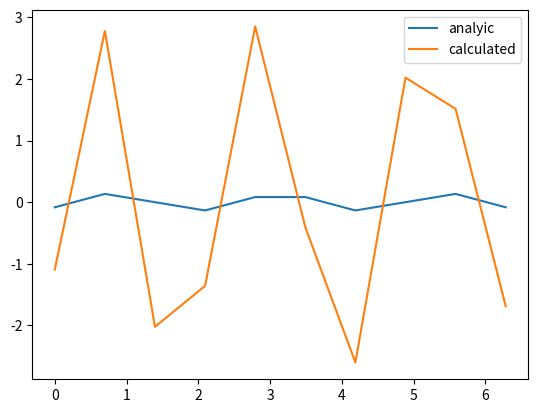
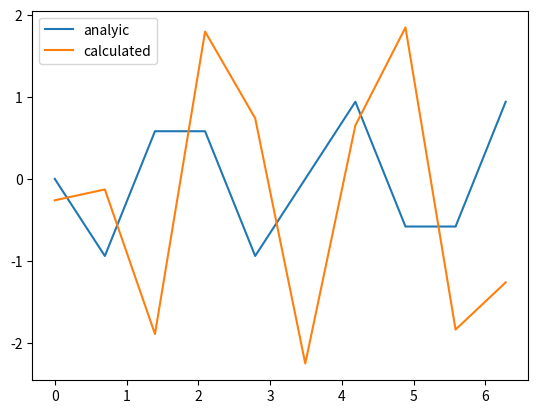

Here is the Python script that generated these plots, in order:
import numpy as np
import math
import scipy as sp
import matplotlib.pyplot as plt
m = 1
q = -1
L = 2*math.pi
E_func = lambda t: np.array([-m/q*math.sin(t) + m/(2*q)*math.cos(t), -m/(2*q)*math.sin(t), -m/(2*q)*math.sin(t) - 3*m/(2*q)*math.cos(t)]).reshape((1,3))
B_func = lambda t: np.array([-m/(2*q), m/(2*q),m/(2*q)]).reshape((1,3))
analytical_x = lambda t: np.array([math.sin(t)]).reshape((1,1))
analytical_v = lambda t: np.array([math.cos(t),-math.sin(t),math.cos(t) - math.sin(t)]).reshape((1,3))

k = 3
omega = k
analytical_E = lambda x,t: np.array([0,math.cos(omega*t)*math.sin(k*x),0]).reshape((1,3))
analytical_B = lambda x,t: np.array([0,0, -math.sin(omega*t)*math.cos(k*x)]).reshape((1,3))

t0 = 0
t_end = 1
Np = 1
Nx_base = 10
Nt_base = 10
refinements = 5

def alpha(B,dt):
    beta = q/m*dt/2
    sx=B[:,0]*beta;sy=B[:,1]*beta;sz=B[:,2]*beta
    return np.transpose((np.array([[1+sx*sx,sz+sx*sy,-sy+sx*sz],\
                                    [-sz+sx*sy,1+sy*sy,sx+sy*sz],\
                                    [sy+sx*sz,-sx+sy*sz,1+sz*sz]])/(1+sx*sx+sy*sy+sz*sz)).T,axes=(0, 2, 1))

def DecoupledStep3D(yn,tn,tn1,Nx, dt,dx, return_all_steps = False ):
        xp = np.copy(np.reshape(yn[:Np],(Np)))
        vp = np.copy(np.reshape(yn[Np:Np+3*Np], (Np,3)))
        E0 = np.copy(np.reshape(yn[Np+3*Np:Np+3*(Np + Nx)], (Nx,3)))
        Bc = np.copy(np.reshape(yn[Np+3*(Np + Nx):Np+3*(Np + 2*Nx)], (Nx,3)))
        
        nb_steps = math.ceil(abs((tn1-tn)/dt))
        x = np.empty((nb_steps+1,yn.shape[0]))
        x[0,:] = yn
        theta = 0.5
        for n in np.arange(1,nb_steps+1):
            t = tn + dt*(n-1) # t at beginning of time interval

            J0 = np.zeros((Nx,3))
            M=np.zeros((Nx,Nx,3,3))
            alphap = alpha(B_func(t),dt)

            A = q/m*dt**2*theta/2*M/dx
            I = np.eye(Nx)
            Derv= np.eye(Nx) + np.diagflat(np.ones(Nx-1),-1); Derv[0,-1] = -1; Derv/=dx
            Derc= -np.eye(Nx) + np.diagflat(np.ones(Nx-1),1); Derc[-1,0] = 1; Derc/=dx

            bKrylov = np.hstack((E0[:,0] - J0[:,0]*dt*theta, E0[:,1]-(J0[:,1])*dt*theta, E0[:,2]-(J0[:,2])*dt*theta,Bc[:,1],Bc[:,2]))

            Maxwell=np.vstack((np.hstack((I + A[:,:,0,0], A[:,:,0,1], A[:,:,0,2],  np.zeros((Nx,2*Nx)))),\
                np.hstack((A[:,:,1,0], I + A[:,:,1,1], A[:,:,1,2],np.zeros((Nx,Nx)), Derv*dt*theta)),\
                np.hstack((A[:,:,2,0],  A[:,:,2,1], I+A[:,:,2,2],  -Derv*dt*theta,  np.zeros((Nx,Nx)))),\
                np.hstack((np.zeros((Nx,2*Nx)),   -Derc*dt*theta, I, np.zeros((Nx,Nx)))),\
                np.hstack((np.zeros((Nx,Nx)),Derc*dt*theta, np.zeros((Nx,2*Nx)), I))))
            
            xKrylov=sp.sparse.linalg.spsolve(sp.sparse.csr_array(Maxwell),bKrylov)

            E12 = np.reshape((xKrylov[:3*Nx]),(Nx,3),"F")
            Bc[:,1]=(xKrylov[3*Nx:4*Nx]-Bc[:,1]*(1-theta))/theta
            Bc[:,2]=(xKrylov[4*Nx:5*Nx]-Bc[:,2]*(1-theta))/theta

            E0 = (E12-E0*(1-theta))/theta # $E^{n+\theta} = \theta*E^{n+1} + (1-\theta)*E^{n}$

            xp += vp[:,0]*dt
            vp[:,:] = np.einsum("ijk,ik->ij",(2*alphap-np.eye(3)[None,:,:]),vp) + dt*q/m*np.einsum("ijk,ik->ij",alphap,(E_func(t+0.5*dt)))
            x[n,:] = np.hstack((np.reshape(xp[:],(Np*1)),np.reshape(vp,(Np*3)),np.reshape(E0,(Nx*3)),np.reshape(Bc,(Nx*3))))
        if return_all_steps:
            return x
        return x[-1,:]


errors = np.empty((refinements,4))
Nx = 10
dimension = 4*Np + 6*Nx
dx = L/Nx
E0 = np.empty((Nx,3))
Bc = np.empty((Nx,3))
E_analyt = np.empty((Nx,3))
Bc_analyt = np.empty((Nx,3))
for j in range(Nx):
    x = j*dx
    E0[j,:] = analytical_E(x,t0)
    Bc[j,:] = analytical_B(x+0.5*dx,t0)
    E_analyt[j,:] = analytical_E(x,t_end)
    Bc_analyt[j,:] = analytical_B(x+0.5*dx,t_end)
print("E0: ", E0)
print("Bc", Bc)
print("E_end: ", E_analyt)
print("B_end: ", Bc_analyt)
for i in range(refinements):
    Nt = Nt_base * 2**i
    ts = np.linspace(t0,t_end,Nt+1)
    dt = (t_end-t0)/Nt
    xp = analytical_x(-dt/2)
    vp = analytical_v(0)
    print("xp: ", xp)
    print("vp", vp)
    print("x_end: ",analytical_x(t_end-dt/2))
    print("v_end: ", analytical_v(t_end))
    Xn = np.hstack((np.reshape(xp,(Np*1)),np.reshape(vp,(Np*3)),np.reshape(E0,(Nx*3)),np.reshape(Bc,(Nx*3))))
    Yn = DecoupledStep3D(Xn, t0,t_end, Nx,dt,dx)
    errors[i,:] = np.array([np.linalg.norm(analytical_x(t_end-dt/2)-Yn[:Np].reshape((Np,1)))/np.linalg.norm(analytical_x(t_end-dt/2)), 
                            np.linalg.norm(analytical_v(t_end)-Yn[Np:4*Np].reshape((Np,3)))/np.linalg.norm(analytical_v(t_end)), 
                            np.linalg.norm(E_analyt-Yn[4*Np:4*Np + 3*Nx].reshape((Nx,3)))/np.linalg.norm(E_analyt), 
                            np.linalg.norm(Bc_analyt-Yn[4*Np + 3*Nx:].reshape((Nx,3)))/np.linalg.norm(Bc_analyt)])
    if (i > 0):
        print(f' time convergence: {errors[i,:]/errors[i-1,:]}')
print(f"time convergence errors = {errors}")

fig = plt.figure()
plt.plot(np.linspace(0,L,Nx),Bc_analyt[:,2], label="analyic")
plt.plot(np.linspace(0,L,Nx),Yn[4*Np + 3*Nx:].reshape((Nx,3))[:,2], label="calculated")
plt.legend()

plt.show()
fig2 = plt.figure()
plt.plot(np.linspace(0,L,Nx),E_analyt[:,1], label="analyic")
plt.plot(np.linspace(0,L,Nx),Yn[4*Np:4*Np + 3*Nx].reshape((Nx,3))[:,1], label="calculated")
plt.legend()
plt.show()

Nt = 100
ts = np.linspace(t0,t_end,Nt+1)
xp = analytical_x(-dt/2)
vp = analytical_v(0)
dt = (t_end-t0)/Nt
for i in range(refinements):
    Nx = Nx_base * 2**i
    dx = L/Nx
    dimension = 4*Np + 6*Nx
    E0 = np.empty((Nx,3))
    Bc = np.empty((Nx,3))
    E_analyt = np.empty((Nx,3))
    Bc_analyt = np.empty((Nx,3))
    for j in range(Nx):
        x = j*dx
        E0[j,:] = analytical_E(x,t0)
        Bc[j,:] = analytical_B(x+0.5*dx,t0)
        E_analyt[j,:] = analytical_E(x,t_end)
        Bc_analyt[j,:] = analytical_B(x+0.5*dx,t_end)
    Xn = np.hstack((np.reshape(xp,(Np*1)),np.reshape(vp,(Np*3)),np.reshape(E0,(Nx*3)),np.reshape(Bc,(Nx*3))))
    Yn = DecoupledStep3D(Xn, t0,t_end, Nx,dt,dx)
    errors[i,:] = np.array([np.linalg.norm(analytical_x(t_end-dt/2)-Yn[:Np].reshape((Np,1)))/np.linalg.norm(analytical_x(t_end-dt/2)), 
                            np.linalg.norm(analytical_v(t_end)-Yn[Np:4*Np].reshape((Np,3)))/np.linalg.norm(analytical_v(t_end)), 
                            np.linalg.norm(E_analyt-Yn[4*Np:4*Np + 3*Nx].reshape((Nx,3)))/np.linalg.norm(E_analyt), 
                            np.linalg.norm(Bc_analyt-Yn[4*Np + 3*Nx:].reshape((Nx,3)))/np.linalg.norm(Bc_analyt)])
    if (i > 0):
        print(f' space convergence: {errors[i,:]/errors[i-1,:]}')
print(f"space convergence errors = {errors}")

